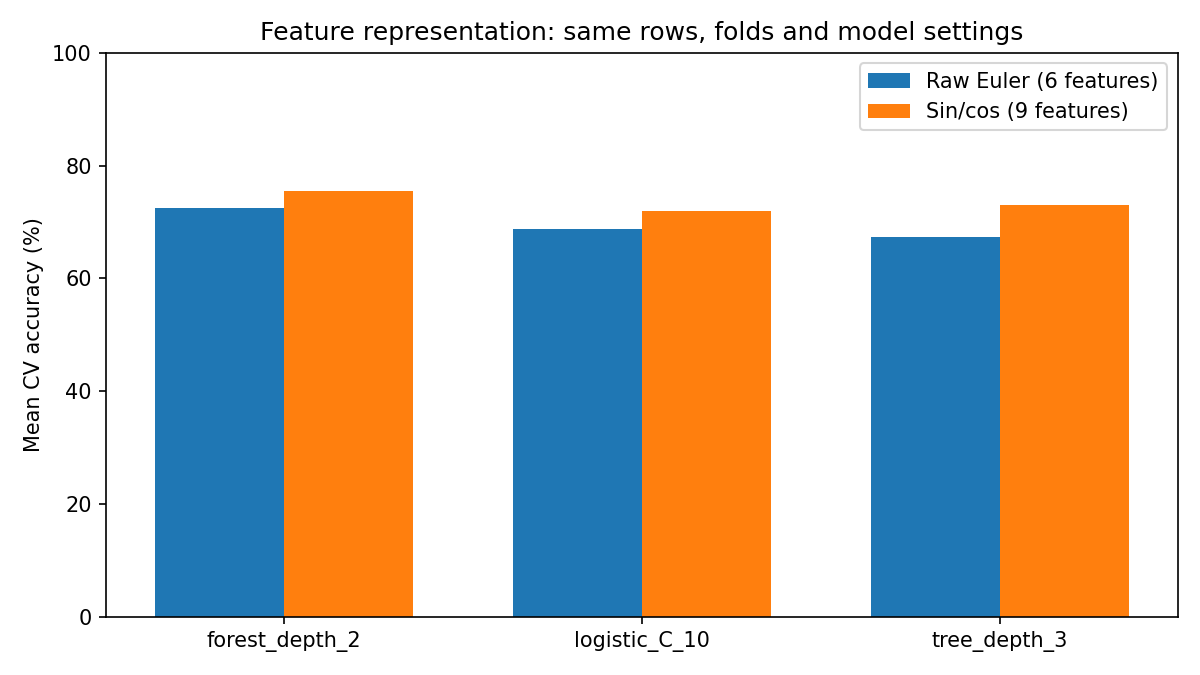

The file beside this chart, header and first rows:
candidate, raw_mean_accuracy, sincos_mean_accuracy, mean_accuracy_delta, improved_folds, tied_folds, worse_folds
forest_depth_2, 0.7258, 0.756, 0.0302, 16, 6, 3
logistic_C_10, 0.6883, 0.7204, 0.03209, 14, 6, 5
tree_depth_3, 0.6729, 0.7301, 0.05725, 19, 1, 5
